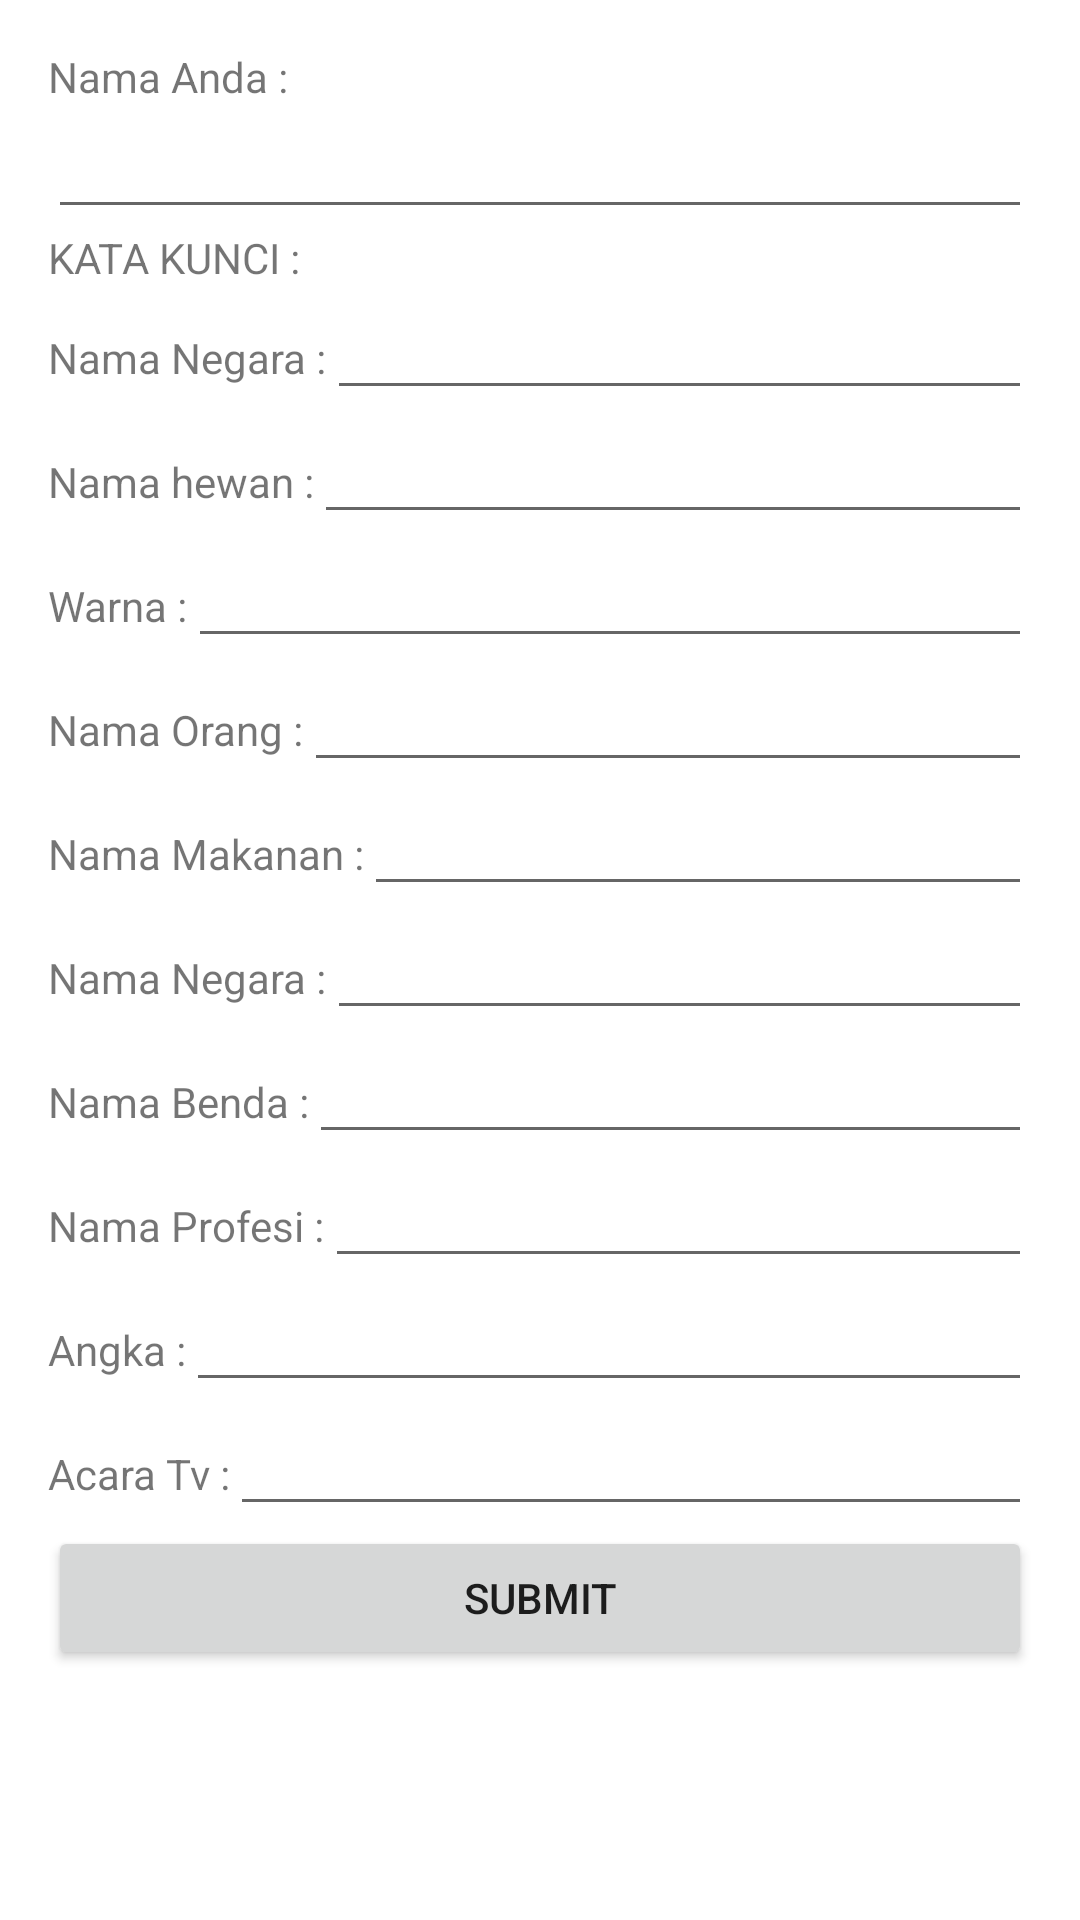

This screen was rendered from an Android layout file. Write that file and the resources it references.
<!-- AndroidManifest.xml: application theme Theme.CollegeKB2 -->
<!-- res/layout/activity_ganti_kata_tarzan.xml -->
<?xml version="1.0" encoding="utf-8"?>
<LinearLayout xmlns:android="http://schemas.android.com/apk/res/android"
    xmlns:app="http://schemas.android.com/apk/res-auto"
    xmlns:tools="http://schemas.android.com/tools"
    android:layout_width="match_parent"
    android:layout_height="match_parent"
    android:orientation="vertical"
    android:padding="16dp"
    tools:context=".gantiKataTarzan">

    <TextView
        android:layout_width="match_parent"
        android:layout_height="wrap_content"
        android:text="Nama Anda :"
        />
    <EditText
        android:layout_width="match_parent"
        android:layout_height="wrap_content"
        android:id="@+id/et_0"/>
    <TextView
        android:layout_width="match_parent"
        android:layout_height="wrap_content"
        android:text="KATA KUNCI :"
        />

    <LinearLayout
        android:layout_width="match_parent"
        android:layout_height="wrap_content"
        android:orientation="horizontal">
        <TextView
            android:layout_width="wrap_content"
            android:layout_height="wrap_content"
            android:text="Nama Negara :"/>
        <EditText
            android:id="@+id/et_1"
            android:layout_width="match_parent"
            android:layout_height="wrap_content"/>
    </LinearLayout>

    <LinearLayout
        android:layout_width="match_parent"
        android:layout_height="wrap_content"
        android:orientation="horizontal">
        <TextView
            android:layout_width="wrap_content"
            android:layout_height="wrap_content"
            android:text="Nama hewan :"/>
        <EditText
            android:id="@+id/et_2"
            android:layout_width="match_parent"
            android:layout_height="wrap_content"/>
    </LinearLayout>

    <LinearLayout
        android:layout_width="match_parent"
        android:layout_height="wrap_content"
        android:orientation="horizontal">
        <TextView
            android:layout_width="wrap_content"
            android:layout_height="wrap_content"
            android:text="Warna :"/>
        <EditText
            android:id="@+id/et_3"
            android:layout_width="match_parent"
            android:layout_height="wrap_content"/>
    </LinearLayout>

    <LinearLayout
        android:layout_width="match_parent"
        android:layout_height="wrap_content"
        android:orientation="horizontal">
        <TextView
            android:layout_width="wrap_content"
            android:layout_height="wrap_content"
            android:text="Nama Orang :"/>
        <EditText
            android:id="@+id/et_4"
            android:layout_width="match_parent"
            android:layout_height="wrap_content"/>
    </LinearLayout>

    <LinearLayout
        android:layout_width="match_parent"
        android:layout_height="wrap_content"
        android:orientation="horizontal">
        <TextView
            android:layout_width="wrap_content"
            android:layout_height="wrap_content"
            android:text="Nama Makanan :"/>
        <EditText
            android:id="@+id/et_5"
            android:layout_width="match_parent"
            android:layout_height="wrap_content"/>
    </LinearLayout>

    <LinearLayout
        android:layout_width="match_parent"
        android:layout_height="wrap_content"
        android:orientation="horizontal">
        <TextView
            android:layout_width="wrap_content"
            android:layout_height="wrap_content"
            android:text="Nama Negara :"/>
        <EditText
            android:id="@+id/et_6"
            android:layout_width="match_parent"
            android:layout_height="wrap_content"/>
    </LinearLayout>

    <LinearLayout
        android:layout_width="match_parent"
        android:layout_height="wrap_content"
        android:orientation="horizontal">
        <TextView
            android:layout_width="wrap_content"
            android:layout_height="wrap_content"
            android:text="Nama Benda :"/>
        <EditText
            android:id="@+id/et_7"
            android:layout_width="match_parent"
            android:layout_height="wrap_content"/>
    </LinearLayout>

    <LinearLayout
        android:layout_width="match_parent"
        android:layout_height="wrap_content"
        android:orientation="horizontal">
        <TextView
            android:layout_width="wrap_content"
            android:layout_height="wrap_content"
            android:text="Nama Profesi :"/>
        <EditText
            android:id="@+id/et_8"
            android:layout_width="match_parent"
            android:layout_height="wrap_content"/>
    </LinearLayout>

    <LinearLayout
        android:layout_width="match_parent"
        android:layout_height="wrap_content"
        android:orientation="horizontal">
        <TextView
            android:layout_width="wrap_content"
            android:layout_height="wrap_content"
            android:text="Angka :"/>
        <EditText
            android:id="@+id/et_9"
            android:layout_width="match_parent"
            android:layout_height="wrap_content"/>
    </LinearLayout>

    <LinearLayout
        android:layout_width="match_parent"
        android:layout_height="wrap_content"
        android:orientation="horizontal">
        <TextView
            android:layout_width="wrap_content"
            android:layout_height="wrap_content"
            android:text="Acara Tv :"/>
        <EditText
            android:id="@+id/et_10"
            android:layout_width="match_parent"
            android:layout_height="wrap_content"/>
    </LinearLayout>


    <Button
        android:id="@+id/buttontar"
        android:layout_width="match_parent"
        android:layout_height="wrap_content"
        android:text="SUBMIT"/>
</LinearLayout>
<!-- resources referenced by this layout -->
<resources>
  <style name="Theme.CollegeKB2" parent="Theme.MaterialComponents.DayNight.DarkActionBar">
          
          <item name="colorPrimary">@color/purple_500</item>
          <item name="colorPrimaryVariant">@color/purple_700</item>
          <item name="colorOnPrimary">@color/white</item>
          
          <item name="colorSecondary">@color/teal_200</item>
          <item name="colorSecondaryVariant">@color/teal_700</item>
          <item name="colorOnSecondary">@color/black</item>
          
          <item name="android:statusBarColor" tools:targetApi="l">?attr/colorPrimaryVariant</item>
          
      </style>
  <!-- not gathered from this repository: default colours our renderer supplied (Android Studio template values) -->
  <color name="purple_500">#FF6200EE</color>
  <color name="purple_700">#FF3700B3</color>
  <color name="teal_200">#FF03DAC5</color>
  <color name="teal_700">#FF018786</color>
  <color name="black">#FF000000</color>
  <color name="white">#FFFFFFFF</color>
</resources>
